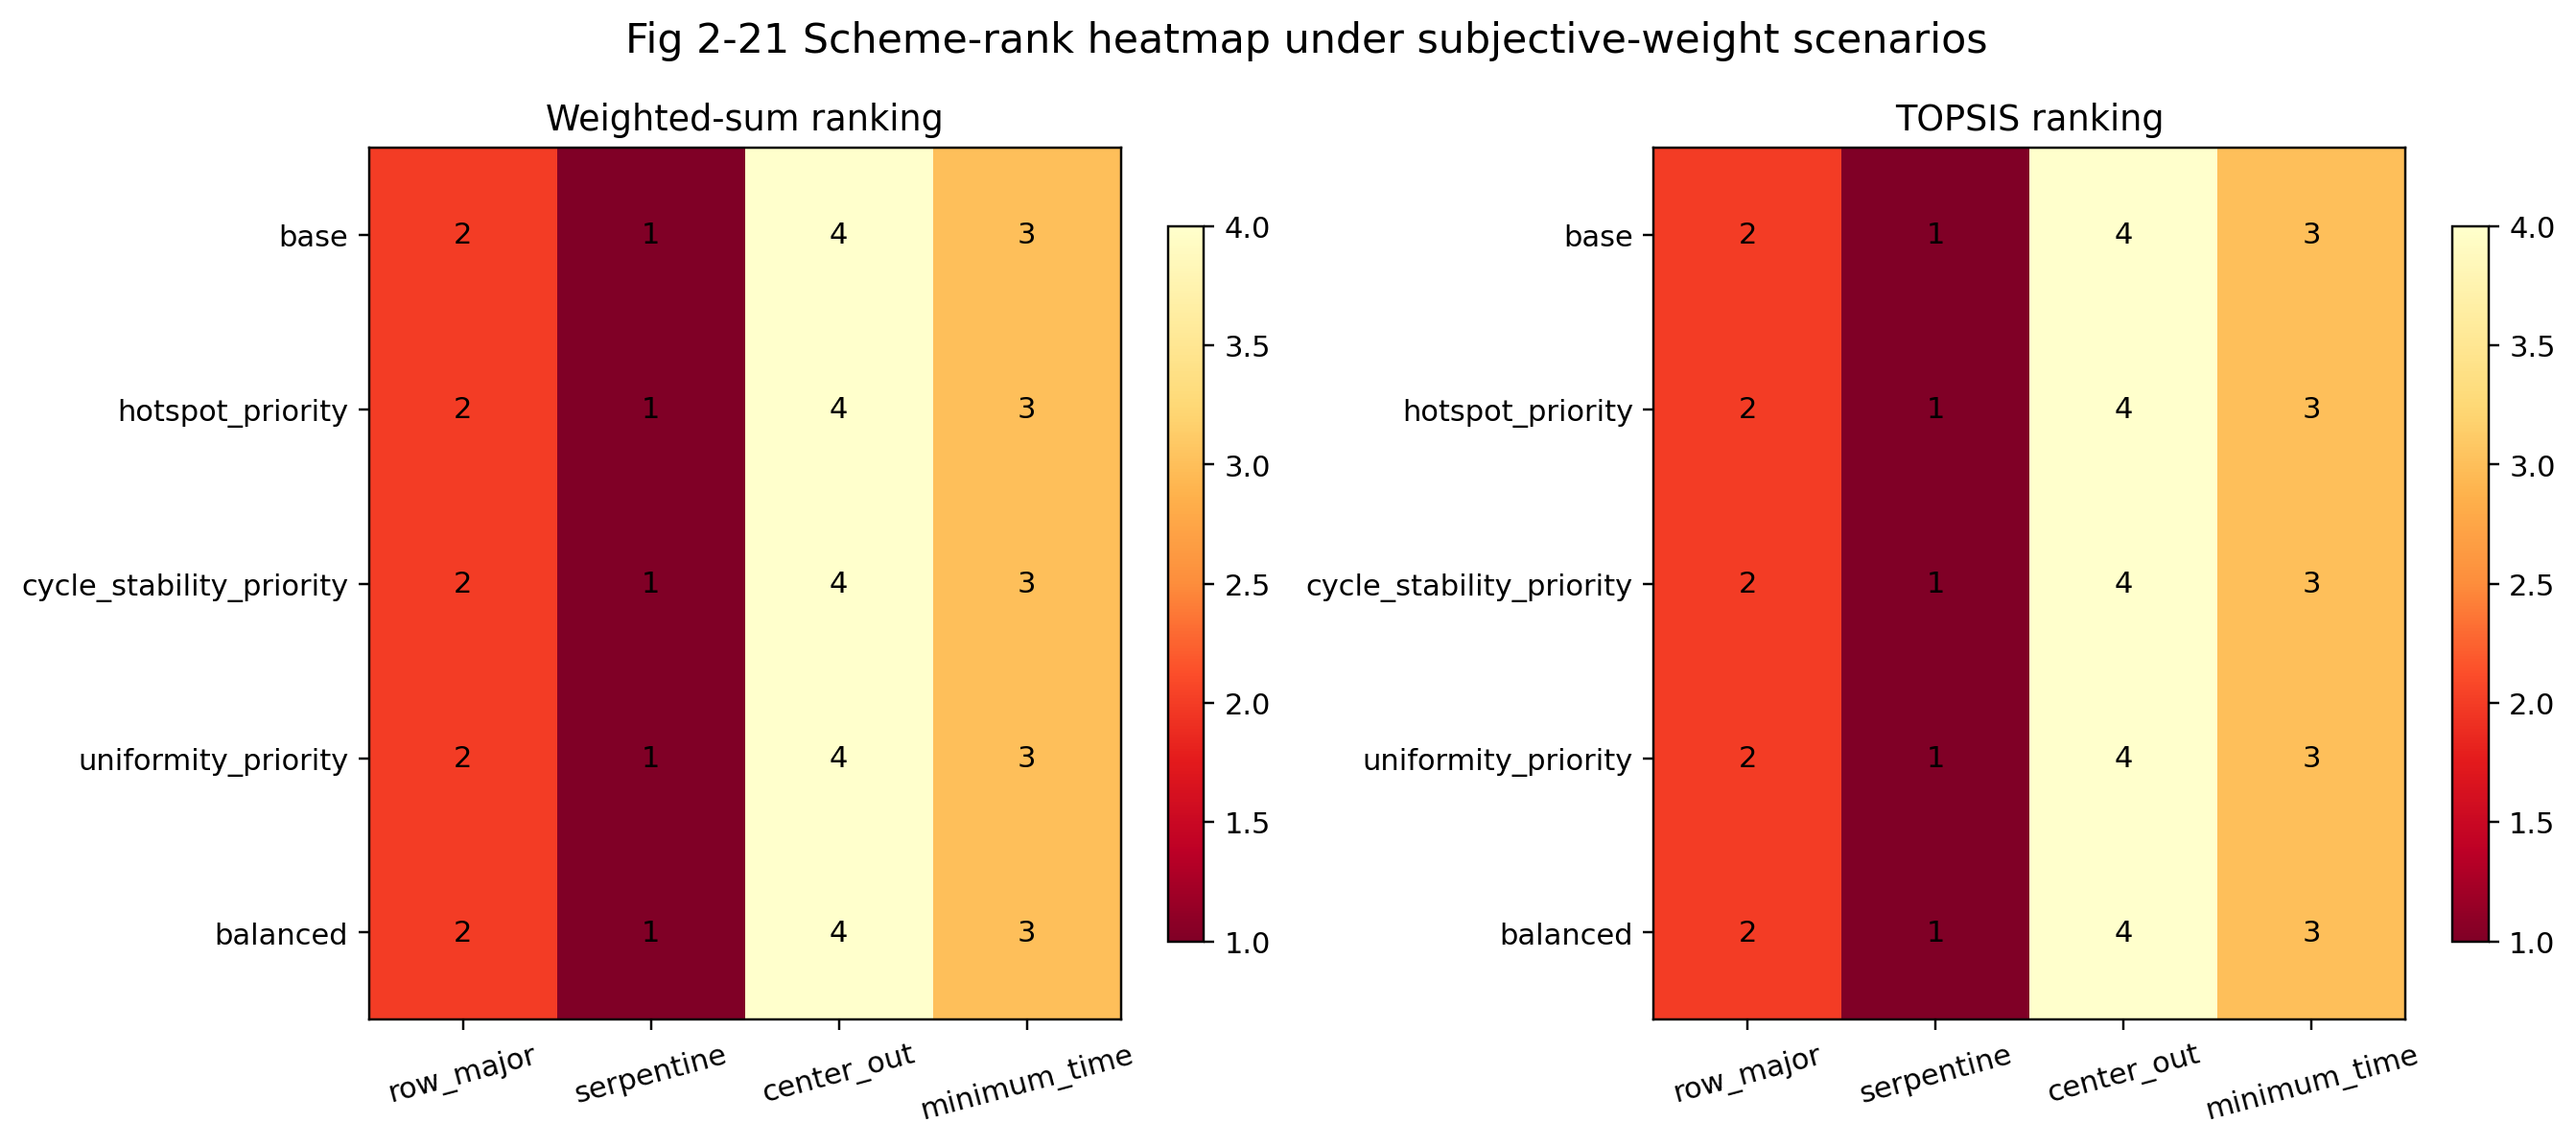

The script that saved this image:
from __future__ import annotations

import sys
from pathlib import Path

import matplotlib.pyplot as plt


COMMON_DIR = Path(__file__).resolve().parents[1] / "common"
if str(COMMON_DIR) not in sys.path:
    sys.path.insert(0, str(COMMON_DIR))

from q2_visualization_common import (  # noqa: E402
    SCHEME_ORDER,
    SCHEME_LABELS,
    load_visualization_context,
    save_metadata,
)


OUTPUT_DIR = Path(__file__).resolve().parent


def main() -> None:
    context = load_visualization_context()
    overall_rows = context["subjective_overall_rows"]
    scenario_rows = context["subjective_scenario_rows"]
    scenario_names = [row["scenario_name"] for row in scenario_rows]

    weighted_rank_matrix = [
        [
            int(
                next(
                    row["weighted_sum_rank"]
                    for row in overall_rows
                    if row["scenario_name"] == scenario_name and row["scheme_name"] == scheme_name
                )
            )
            for scheme_name in SCHEME_ORDER
        ]
        for scenario_name in scenario_names
    ]
    topsis_rank_matrix = [
        [
            int(
                next(
                    row["topsis_rank"]
                    for row in overall_rows
                    if row["scenario_name"] == scenario_name and row["scheme_name"] == scheme_name
                )
            )
            for scheme_name in SCHEME_ORDER
        ]
        for scenario_name in scenario_names
    ]

    fig, axes = plt.subplots(1, 2, figsize=(12.5, 5.5))
    for ax, matrix, title in zip(
        axes,
        [weighted_rank_matrix, topsis_rank_matrix],
        ["Weighted-sum ranking", "TOPSIS ranking"],
    ):
        image = ax.imshow(matrix, cmap="YlOrRd_r", aspect="auto")
        ax.set_xticks(range(len(SCHEME_ORDER)), [SCHEME_LABELS[name] for name in SCHEME_ORDER], rotation=15)
        ax.set_yticks(range(len(scenario_names)), scenario_names)
        ax.set_title(title)
        for i, scenario_name in enumerate(scenario_names):
            for j, scheme_name in enumerate(SCHEME_ORDER):
                ax.text(j, i, matrix[i][j], ha="center", va="center", color="black")
        fig.colorbar(image, ax=ax, shrink=0.82)

    fig.suptitle("Fig 2-21 Scheme-rank heatmap under subjective-weight scenarios", fontsize=14, y=0.98)
    fig.tight_layout()
    output_path = OUTPUT_DIR / "fig2_21_weight_rank_heatmap.png"
    fig.savefig(output_path, dpi=220, bbox_inches="tight")
    plt.close(fig)

    save_metadata(
        OUTPUT_DIR / "fig2_21_weight_rank_heatmap.json",
        {
            "figure_id": "fig2_21",
            "scenarios": scenario_names,
            "schemes": SCHEME_ORDER,
            "output_image": str(output_path),
        },
    )
    print(f"Wrote {output_path}")


if __name__ == "__main__":
    main()
